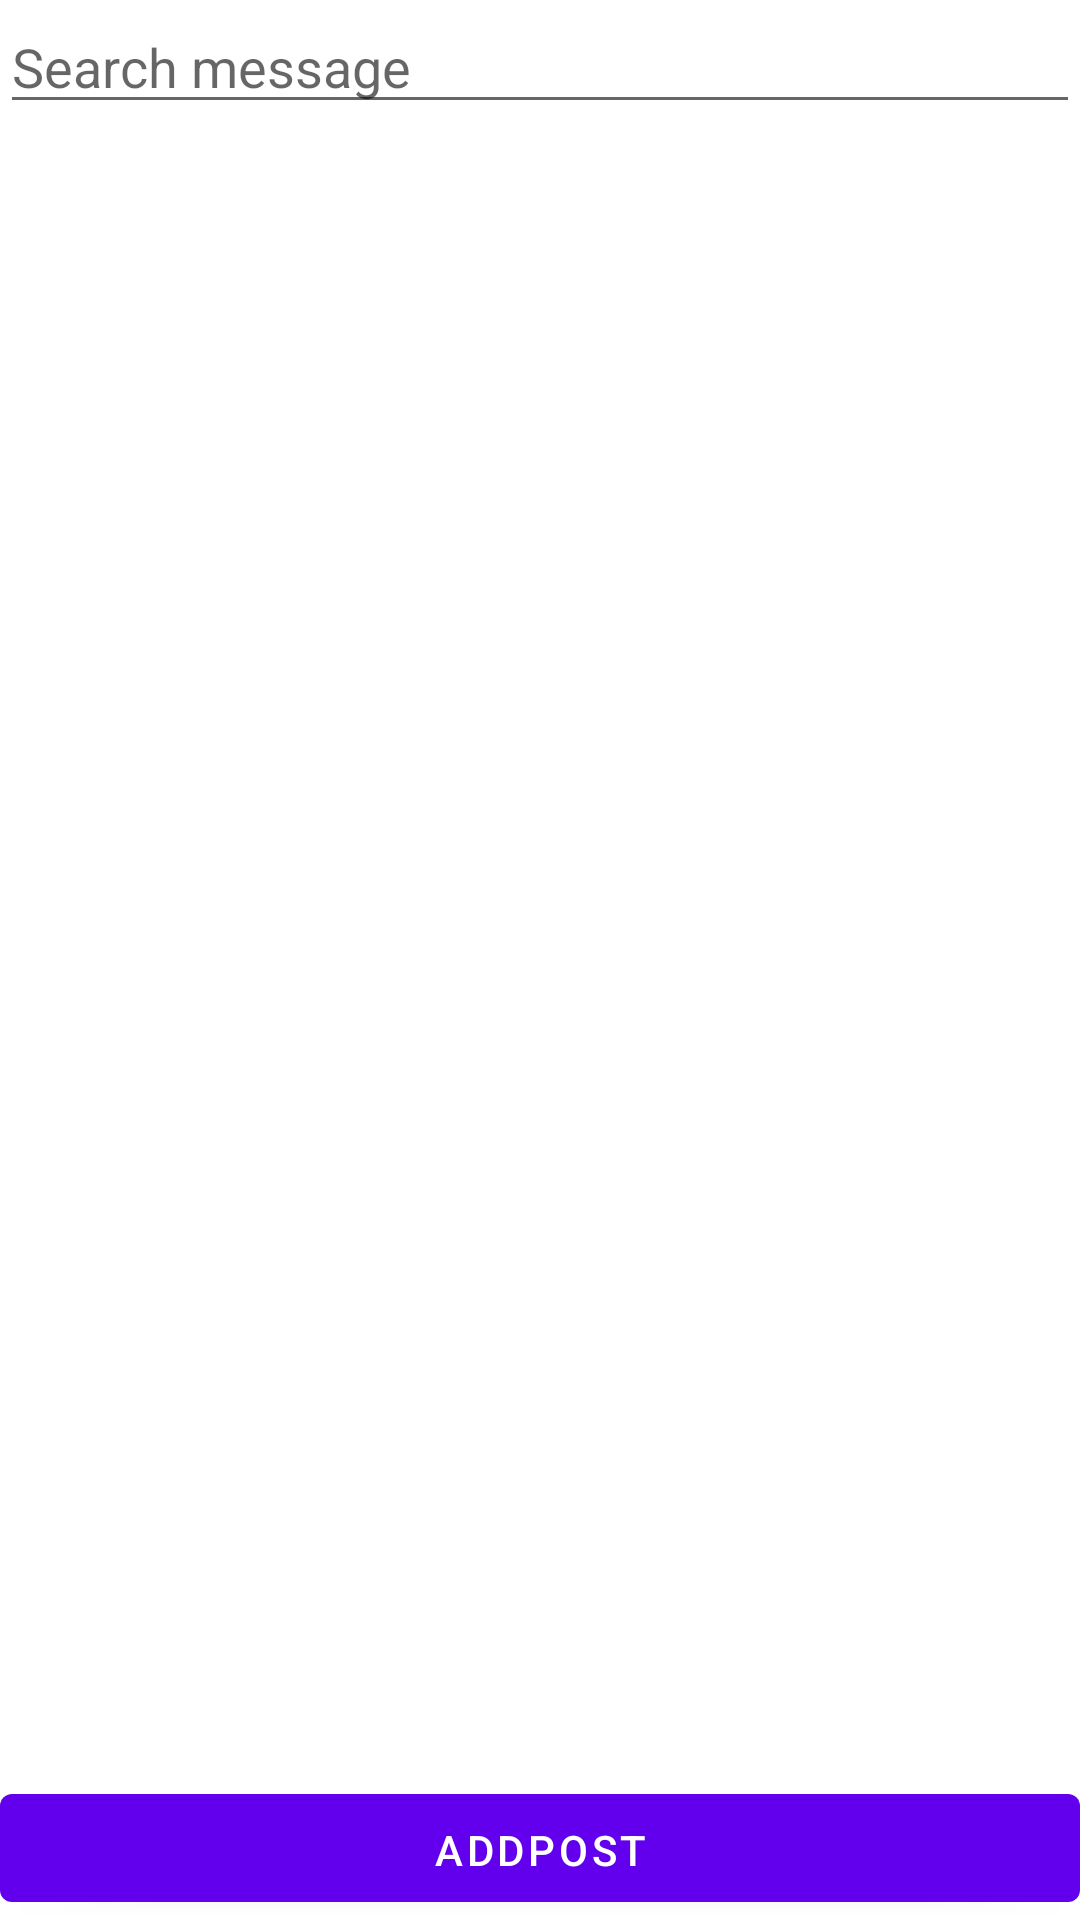

Android layout source for this screen:
<!-- AndroidManifest.xml: activity theme Theme.GlobalFeed.NoActionBar -->
<!-- res/layout/activity_main.xml -->
<?xml version="1.0" encoding="utf-8"?>
<androidx.constraintlayout.widget.ConstraintLayout xmlns:android="http://schemas.android.com/apk/res/android"
    xmlns:app="http://schemas.android.com/apk/res-auto"
    xmlns:tools="http://schemas.android.com/tools"
    android:layout_width="match_parent"
    android:layout_height="match_parent"
    tools:context=".view.MainActivity">

    <LinearLayout
        android:layout_width="match_parent"
        android:layout_height="match_parent"
        android:orientation="vertical"
        app:layout_constraintStart_toStartOf="parent"
        app:layout_constraintTop_toTopOf="parent">

        <androidx.constraintlayout.widget.ConstraintLayout
            android:layout_width="match_parent"
            android:layout_height="match_parent">


            <EditText
                android:id="@+id/etSearch"
                android:layout_width="match_parent"
                android:layout_height="wrap_content"
                android:ems="10"
                android:hint="@string/search"
                android:inputType="text"
                app:layout_constraintTop_toTopOf="parent" />

            <androidx.recyclerview.widget.RecyclerView
                android:id="@+id/rvListPosts"
                android:layout_width="match_parent"
                android:layout_height="0dp"
                app:layout_constraintBottom_toBottomOf="parent"
                app:layout_constraintTop_toBottomOf="@+id/etSearch"
                tools:layout_editor_absoluteX="0dp">

            </androidx.recyclerview.widget.RecyclerView>

            <Button
                android:id="@+id/btnLogout"
                android:layout_width="match_parent"
                android:layout_height="wrap_content"
                android:layout_weight="1"
                android:onClick="logout"
                android:paddingTop="5dp"
                android:text="@string/logout"
                android:visibility="gone"
                app:layout_constraintBottom_toTopOf="@+id/linearLayout2" />

            <LinearLayout
                android:id="@+id/linearLayout2"
                android:layout_width="match_parent"
                android:layout_height="wrap_content"
                android:orientation="horizontal"
                android:weightSum="2"
                app:layout_constraintBottom_toBottomOf="@+id/rvListPosts"
                app:layout_constraintEnd_toEndOf="parent"
                app:layout_constraintHorizontal_bias="0.0"
                app:layout_constraintStart_toStartOf="parent">

                <Button
                    android:id="@+id/btnAddPost"
                    android:layout_width="match_parent"
                    android:layout_height="wrap_content"
                    android:layout_weight="1"
                    android:onClick="addPostNav"
                    android:paddingTop="5dp"
                    android:text="AddPost" />

            </LinearLayout>


        </androidx.constraintlayout.widget.ConstraintLayout>

    </LinearLayout>

</androidx.constraintlayout.widget.ConstraintLayout>
<!-- resources referenced by this layout -->
<resources>
  <string name="logout">Logout</string>
  <string name="search">Search message</string>
  <style name="Theme.GlobalFeed.NoActionBar">
          <item name="windowActionBar">false</item>
          <item name="windowNoTitle">true</item>
      </style>
</resources>
